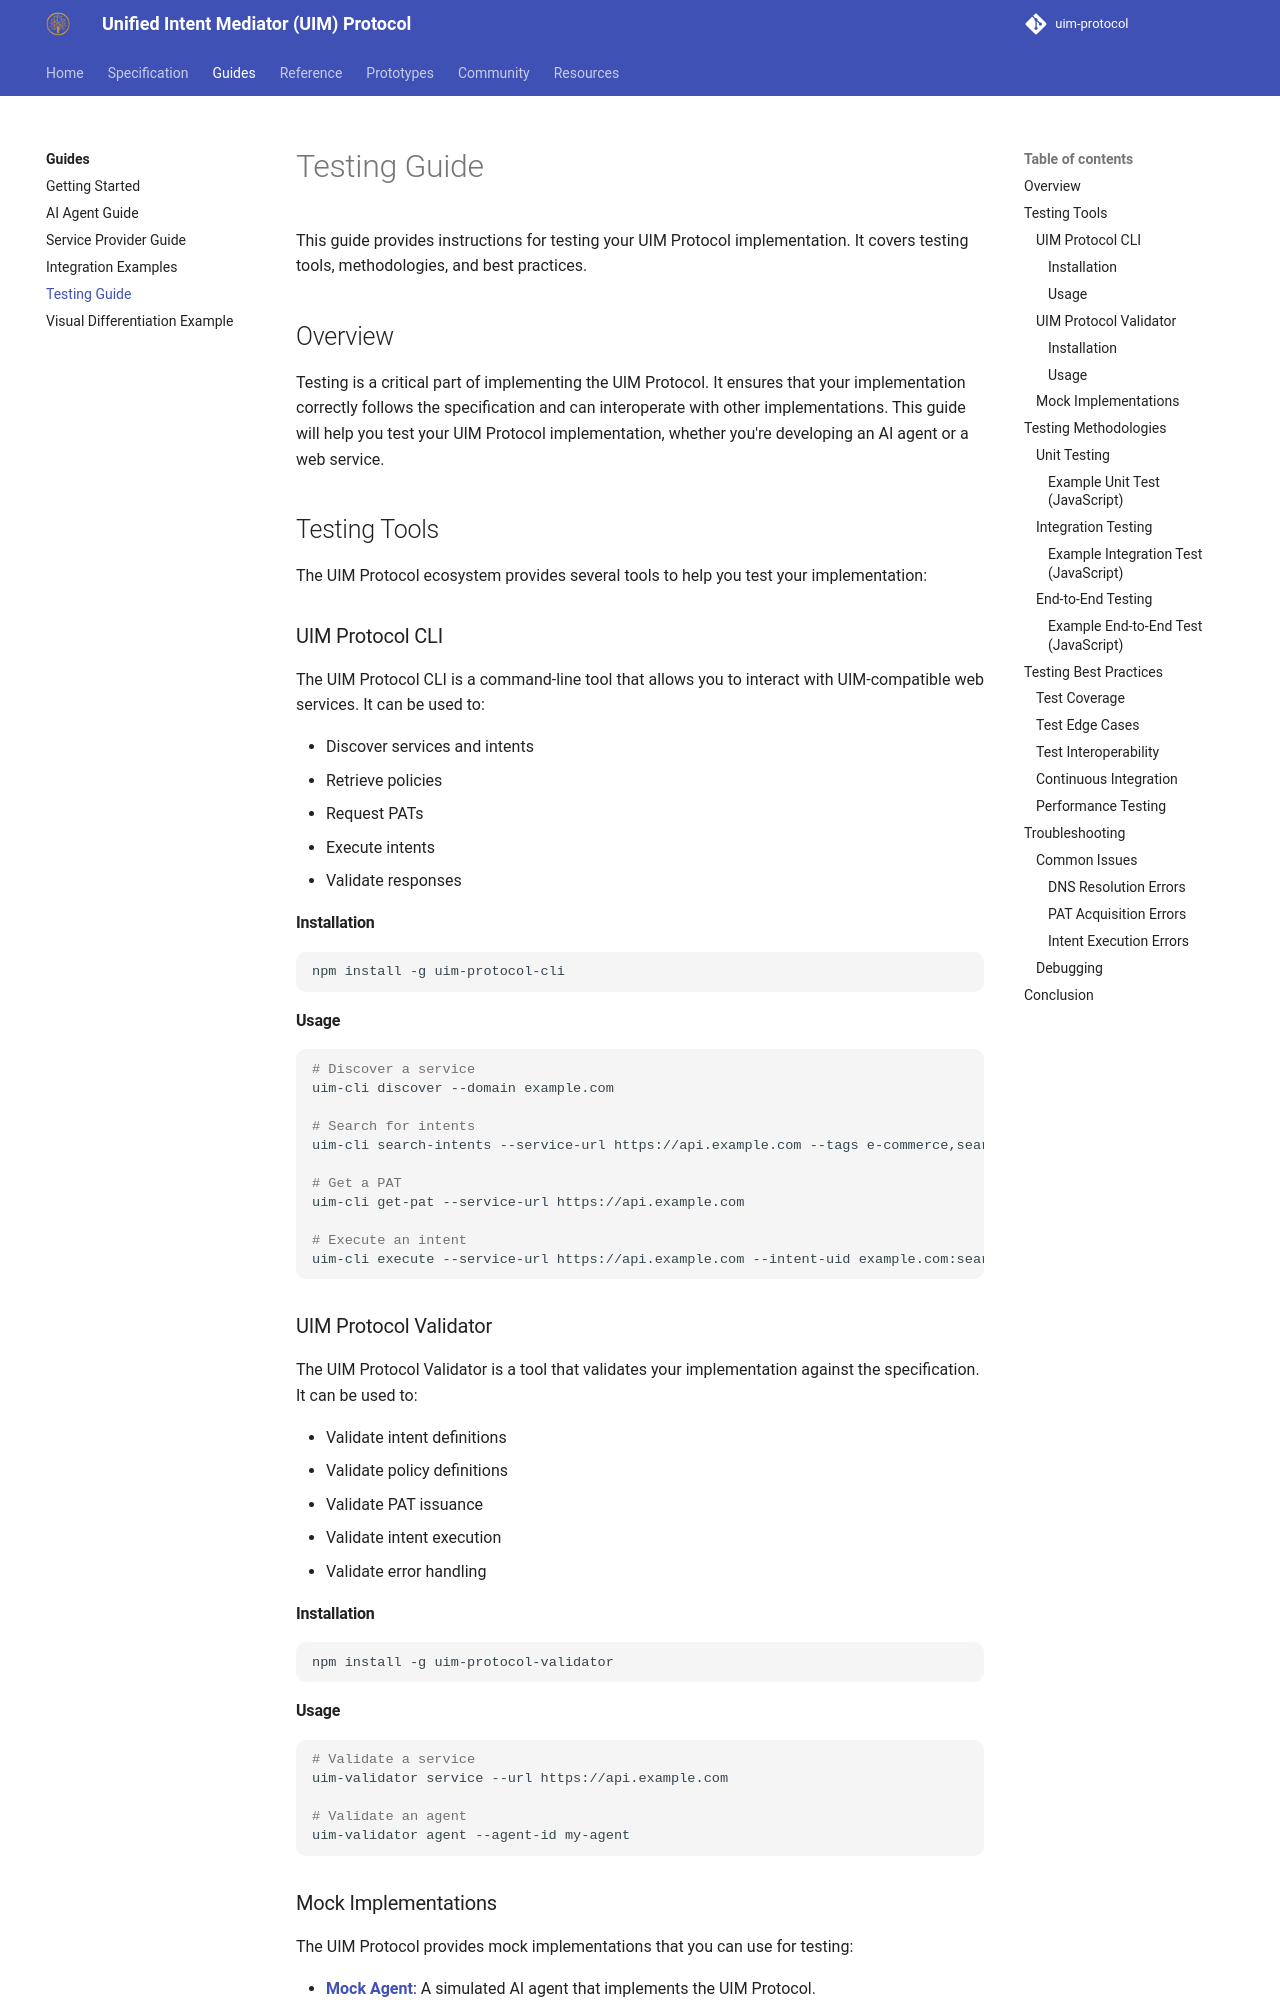

repository: synaptiai/uim-protocol · page: guides/testing/index.html · generator: mkdocs

# Testing Guide

This guide provides instructions for testing your UIM Protocol implementation. It covers testing tools, methodologies, and best practices.

## Overview

Testing is a critical part of implementing the UIM Protocol. It ensures that your implementation correctly follows the specification and can interoperate with other implementations. This guide will help you test your UIM Protocol implementation, whether you're developing an AI agent or a web service.

## Testing Tools

The UIM Protocol ecosystem provides several tools to help you test your implementation:

### UIM Protocol CLI

The UIM Protocol CLI is a command-line tool that allows you to interact with UIM-compatible web services. It can be used to:

- Discover services and intents
- Retrieve policies
- Request PATs
- Execute intents
- Validate responses

#### Installation

```bash
npm install -g uim-protocol-cli
```

#### Usage

```bash
# Discover a service
uim-cli discover --domain example.com

# Search for intents
uim-cli search-intents --service-url https://api.example.com --tags e-commerce,search

# Get a PAT
uim-cli get-pat --service-url https://api.example.com

# Execute an intent
uim-cli execute --service-url https://api.example.com --intent-uid example.com:searchProducts:v1 --parameters '{"query": "laptop", "category": "electronics"}'
```

### UIM Protocol Validator

The UIM Protocol Validator is a tool that validates your implementation against the specification. It can be used to:

- Validate intent definitions
- Validate policy definitions
- Validate PAT issuance
- Validate intent execution
- Validate error handling

#### Installation

```bash
npm install -g uim-protocol-validator
```

#### Usage

```bash
# Validate a service
uim-validator service --url https://api.example.com

# Validate an agent
uim-validator agent --agent-id my-agent
```
